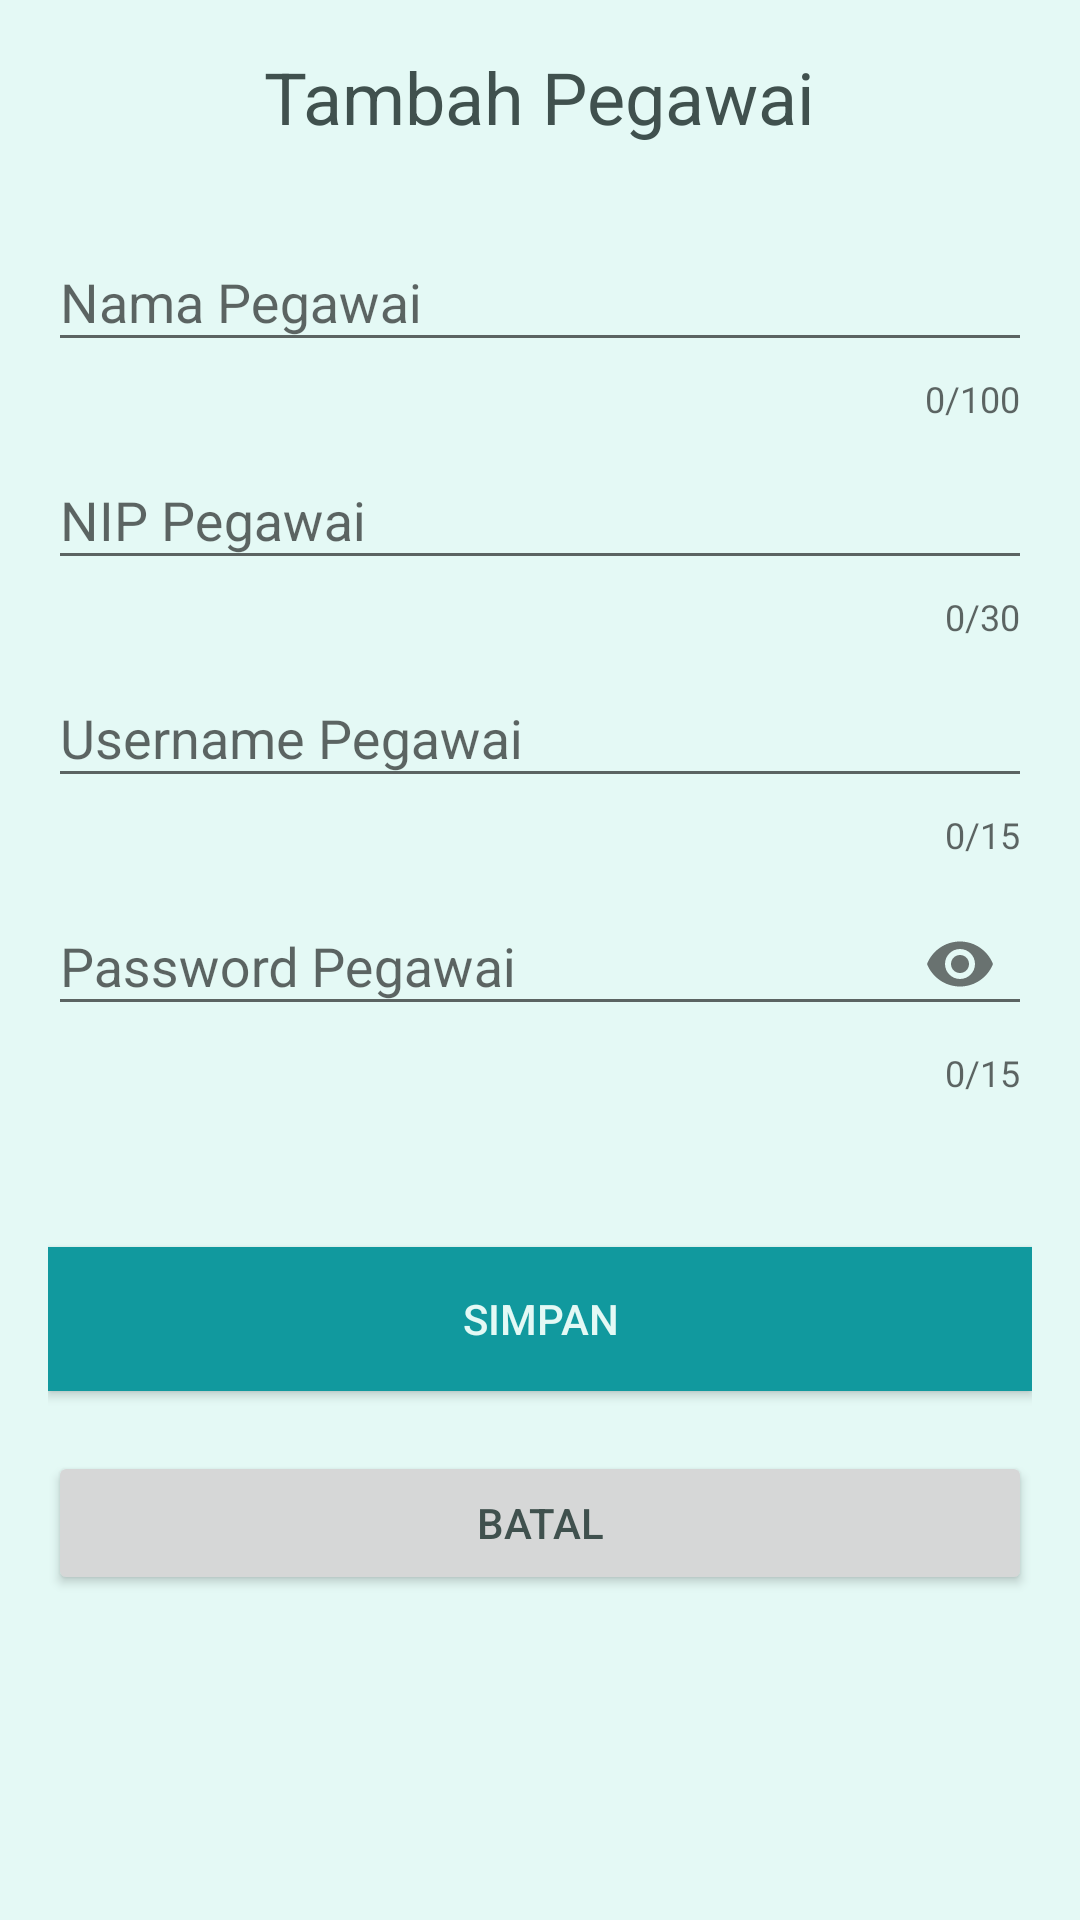

Write the Android layout XML for this screen, with the resource values it uses.
<!-- AndroidManifest.xml: application theme AdminMainTheme -->
<!-- res/layout/activity_tambah_data_pegawai.xml -->
<?xml version="1.0" encoding="utf-8"?>
<LinearLayout
xmlns:android="http://schemas.android.com/apk/res/android"
xmlns:app="http://schemas.android.com/apk/res-auto"
xmlns:tools="http://schemas.android.com/tools"
android:layout_width="match_parent"
android:layout_height="match_parent"
android:orientation="vertical"
android:padding="16dp"
android:theme="@style/AdminMainTheme"
android:background="@color/colorAdmin"
tools:context=".View.Admin.Pegawai.tambah_data_pegawai">

<TextView
    android:id="@+id/textView_Judul"
    android:layout_width="wrap_content"
    android:layout_height="wrap_content"
    android:layout_gravity="center"
    android:text="Tambah Pegawai"
    android:textAlignment="center"
    android:textSize="24sp"
    android:layout_marginBottom="20dp"/>
<android.support.design.widget.TextInputLayout
    android:id="@+id/text_input_nama"
    android:layout_width="match_parent"
    android:layout_height="wrap_content"
    app:counterEnabled="true"
    app:counterMaxLength="100"
    app:errorEnabled="true">
    <android.support.design.widget.TextInputEditText
        android:id="@+id/text_input_namaPegawai"
        android:layout_width="match_parent"
        android:layout_height="wrap_content"
        android:hint="Nama Pegawai"
        android:inputType="text"/>
</android.support.design.widget.TextInputLayout>

<android.support.design.widget.TextInputLayout
    android:id="@+id/text_input_nip"
    android:layout_width="match_parent"
    android:layout_height="wrap_content"
    app:counterEnabled="true"
    app:counterMaxLength="30"
    app:errorEnabled="true">

    <android.support.design.widget.TextInputEditText
        android:id="@+id/text_input_NIPPegawai"
        android:layout_width="match_parent"
        android:layout_height="wrap_content"
        android:hint="NIP Pegawai"
        android:inputType="number"/>
</android.support.design.widget.TextInputLayout>

<android.support.design.widget.TextInputLayout
    android:id="@+id/text_input_username"
    android:layout_width="match_parent"
    android:layout_height="wrap_content"
    app:counterEnabled="true"
    app:counterMaxLength="15"
    app:errorEnabled="true">

    <android.support.design.widget.TextInputEditText
        android:id="@+id/text_input_usernamePegawai"
        android:layout_width="match_parent"
        android:layout_height="wrap_content"
        android:hint="Username Pegawai"
        android:inputType="text"/>
</android.support.design.widget.TextInputLayout>

<android.support.design.widget.TextInputLayout
    android:id="@+id/text_input_password"
    android:layout_width="match_parent"
    android:layout_height="wrap_content"
    app:counterEnabled="true"
    app:counterMaxLength="15"
    app:errorEnabled="true"
    app:passwordToggleEnabled="true">

    <android.support.design.widget.TextInputEditText
        android:id="@+id/text_input_passwordPegawai"
        android:layout_width="match_parent"
        android:layout_height="wrap_content"
        android:hint="Password Pegawai"
        android:inputType="textPassword"/>
</android.support.design.widget.TextInputLayout>



<Button
    android:id="@+id/btnSimpan"
    android:layout_width="match_parent"
    android:layout_height="wrap_content"
    android:layout_marginBottom="20dp"
    android:layout_marginTop="50dp"
    android:text="SIMPAN"
    android:textColor="@color/colorAdmin"
    android:background="@color/colorAdmin3"
    android:textSize="14sp" />

<Button
    android:id="@+id/btnBatal"
    android:layout_width="match_parent"
    android:layout_height="wrap_content"
    android:text="BATAL"
    android:textSize="14sp" />

</LinearLayout>
<!-- resources referenced by this layout -->
<resources>
  <color name="colorAdmin">#e4f9f5</color>
  <color name="colorAdmin3">#11999e</color>
  <style name="AdminMainTheme" parent="Theme.AppCompat.Light.NoActionBar">
          
          <item name="colorPrimary">@color/colorAdmin</item>
          <item name="colorPrimaryDark">@color/colorAdmin3</item>
          <item name="colorAccent">@color/colorAdmin3</item>
          <item name="android:textColor">@color/colorAdmin4</item>
      </style>
  <color name="colorAdmin4">#40514e</color>
</resources>
